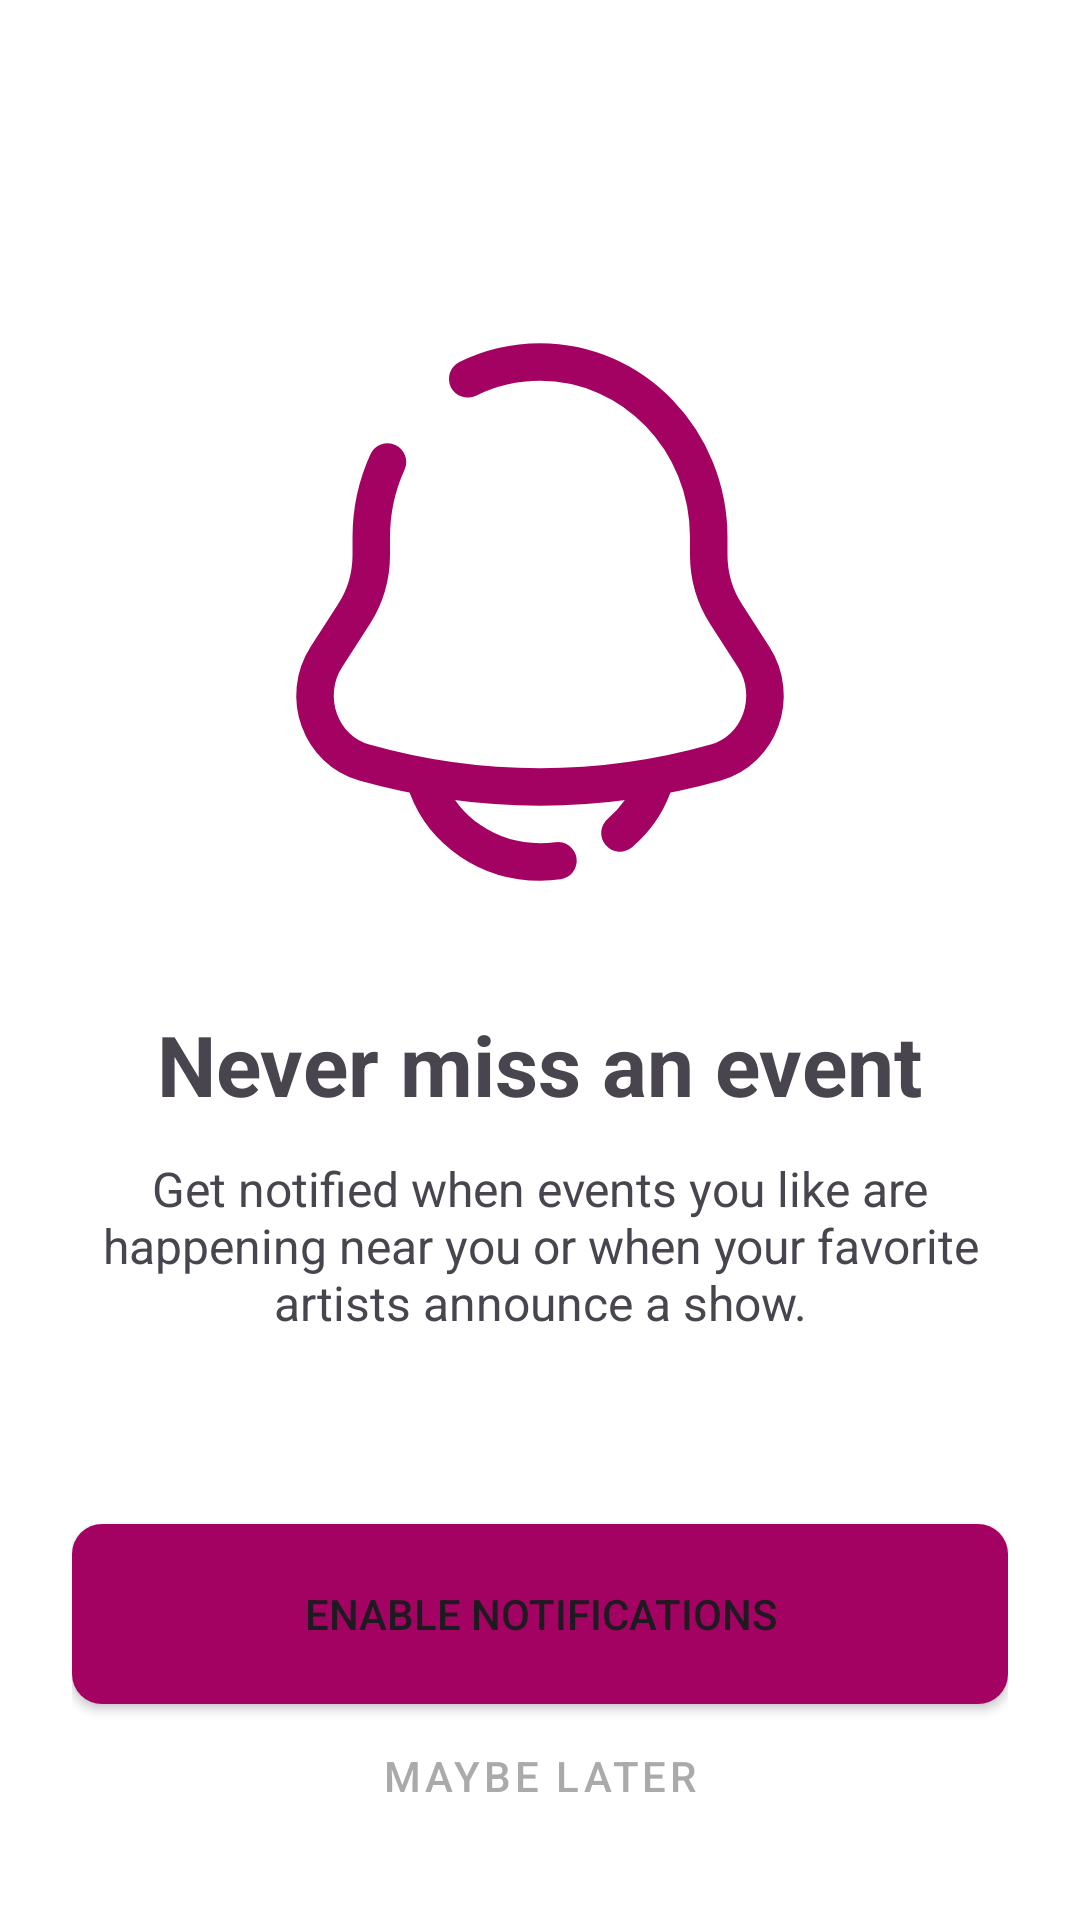

Here is an Android app screen rendered from its layout file. Give the layout XML and the strings, colors and styles it references.
<!-- AndroidManifest.xml: application theme Theme.Where2Next -->
<!-- res/layout/fragment_onboarding_notifications.xml -->
<LinearLayout xmlns:android="http://schemas.android.com/apk/res/android"
    xmlns:app="http://schemas.android.com/apk/res-auto"
    android:layout_width="match_parent"
    android:layout_height="match_parent"
    android:gravity="center_horizontal"
    android:orientation="vertical"
    android:padding="24dp">

    <ImageView
        android:layout_width="200dp"
        android:layout_height="200dp"
        android:layout_marginTop="80dp"
        android:src="@drawable/ic_bell"
        app:tint="?attr/colorPrimary" />

    <TextView
        android:layout_width="wrap_content"
        android:layout_height="wrap_content"
        android:text="Never miss an event"
        android:textSize="28sp"
        android:textStyle="bold"
        android:layout_marginTop="32dp"/>

    <TextView
        android:layout_width="match_parent"
        android:layout_height="wrap_content"
        android:text="Get notified when events you like are happening near you or when your favorite artists announce a show."
        android:textAlignment="center"
        android:textSize="16sp"
        android:layout_marginTop="12dp"/>

    <View
        android:layout_width="match_parent"
        android:layout_height="0dp"
        android:layout_weight="1"/>

    <Button
        android:id="@+id/buttonEnableNotifications"
        android:layout_width="match_parent"
        android:layout_height="60dp"
        android:text="Enable Notifications"
        android:background="@drawable/button_background"/>

    <Button
        android:id="@+id/buttonSkipNotifications"
        style="@style/Widget.MaterialComponents.Button.TextButton"
        android:layout_width="match_parent"
        android:layout_height="wrap_content"
        android:text="Maybe Later"
        android:textColor="@android:color/darker_gray" />
</LinearLayout>
<!-- resources referenced by this layout -->
<resources>
  <!-- drawable button_background (drawable) -->
  <?xml version="1.0" encoding="utf-8"?>
  <selector xmlns:android="http://schemas.android.com/apk/res/android">
      <item>
          <shape android:shape="rectangle">
              <corners android:radius="10dp"/>
              <solid android:color="?attr/colorPrimary"/>
          </shape>
      </item>
  </selector>
  <!-- drawable ic_bell (drawable) -->
  <vector xmlns:android="http://schemas.android.com/apk/res/android" android:height="24dp" android:viewportHeight="24" android:viewportWidth="24" android:width="24dp">
        
      <path android:fillColor="#00000000" android:pathData="M9.107,2.674C9.984,2.242 10.965,2 12,2C15.727,2 18.749,5.136 18.749,9.005V9.71C18.749,10.555 18.99,11.382 19.442,12.085L20.55,13.809C21.561,15.384 20.789,17.525 19.03,18.023C14.427,19.326 9.573,19.326 4.97,18.023C3.211,17.525 2.439,15.384 3.45,13.809L4.558,12.085C5.01,11.382 5.251,10.555 5.251,9.71V9.005C5.251,7.931 5.484,6.913 5.9,6.003" android:strokeColor="#1C274C" android:strokeLineCap="round" android:strokeWidth="1.5"/>
        
      <path android:fillColor="#00000000" android:pathData="M7.5,19C8.155,20.748 9.922,22 12,22C12.245,22 12.485,21.983 12.719,21.949M16.5,19C16.233,19.713 15.781,20.343 15.198,20.839" android:strokeColor="#1C274C" android:strokeLineCap="round" android:strokeWidth="1.5"/>
      
  </vector>
  <style name="Theme.Where2Next" parent="Base.Theme.Where2Next">
      </style>
  <style name="Base.Theme.Where2Next" parent="Theme.Material3.DayNight.NoActionBar">
          
          <item name="android:windowLightStatusBar">true</item>
  
          <item name="colorPrimary">@color/brand_magenta</item>
          <item name="colorSecondary">@color/brand_orange</item>
          <item name="colorPrimaryVariant">@color/brand_pink</item>
  
          <item name="android:colorBackground">@color/white</item>
          <item name="colorSurface">@color/white</item>
          <item name="colorOnPrimary">@color/white</item>
          <item name="colorOnSecondary">@color/black</item>
          <item name="colorOnBackground">@color/black</item>
          <item name="colorOnSurface">@color/black</item>
          <item name="colorOnSurfaceVariant">@color/dark_gray</item>
          <item name="colorAccent">@color/muted_white</item>
          <item name="colorTertiary">@color/light_radar_pink</item>
  
          <item name="android:navigationBarColor">@color/brand_magenta</item>
          <item name="android:statusBarColor">@android:color/transparent</item>
  
      </style>
  <color name="brand_magenta">#A30262</color>
  <color name="brand_orange">#Ef7627</color>
  <color name="brand_pink">#D162A4</color>
  <color name="white">#FFFFFFFF</color>
  <color name="black">#FF000000</color>
  <color name="dark_gray">#121212</color>
  <color name="muted_white">#F5F5F5</color>
  <color name="light_radar_pink">#8d3f58</color>
</resources>
